Run: headless pygame with SDL's dummy video driver; simulated clock (each Clock.tick advances the game by its frame time, no real sleeping); random seed 0; keys injected as events and as key.get_pressed() state; mouse plan: one left click at the window centre at the start of phase 2, then a move to the lower-right quarter at the start of phase 3.
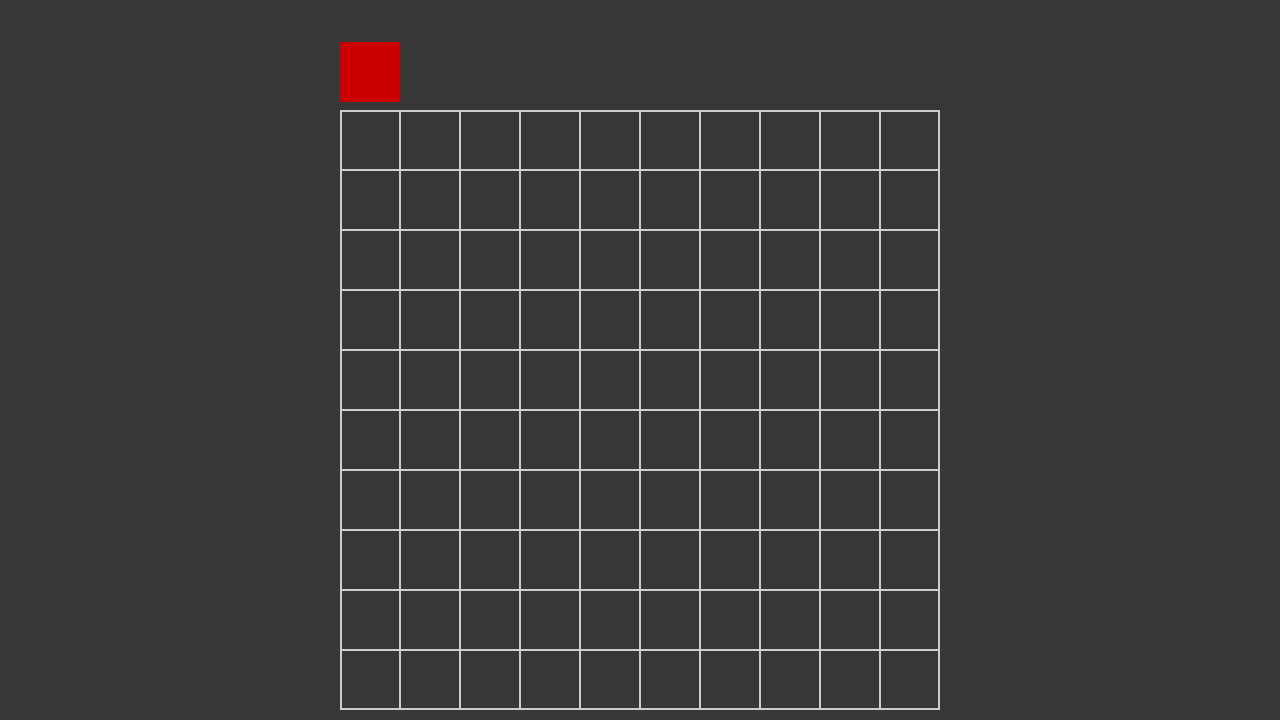
Frame 1 of 4 · flips 1–60 · no input
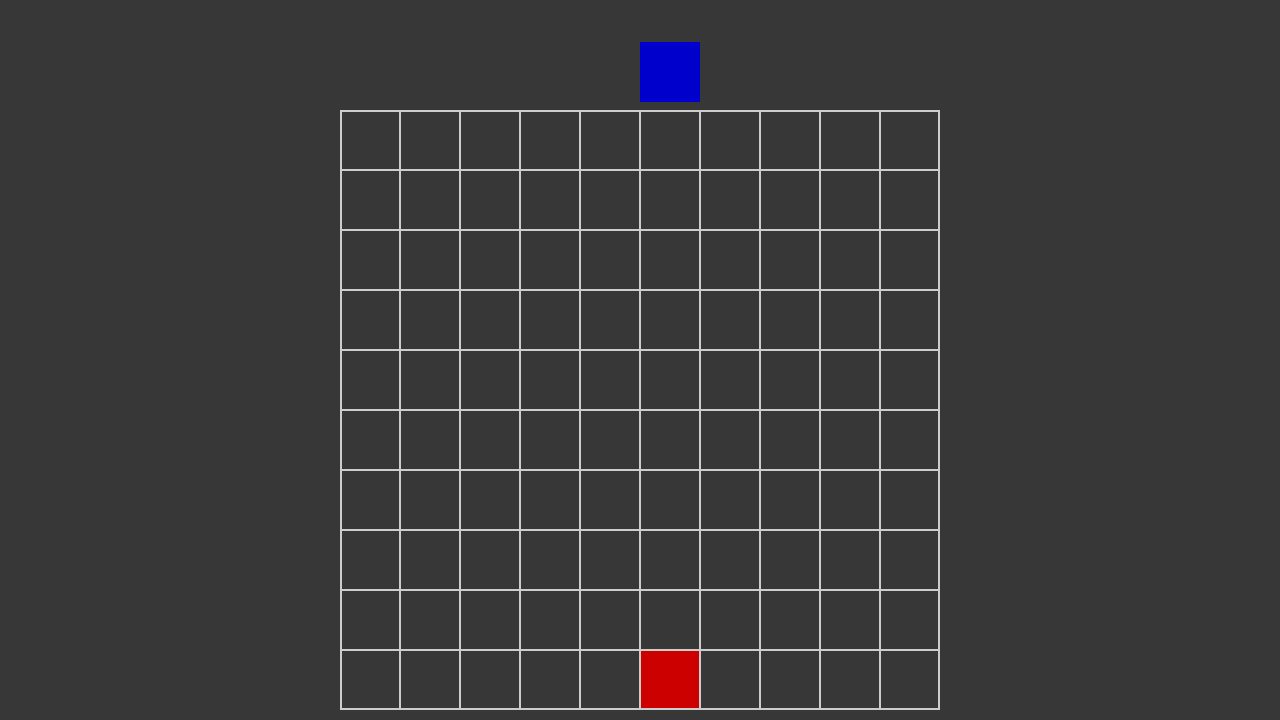
Frame 2 of 4 · flips 61–180 · clicked the window centre · tapped SPACE, RETURN · held RIGHT (→), D
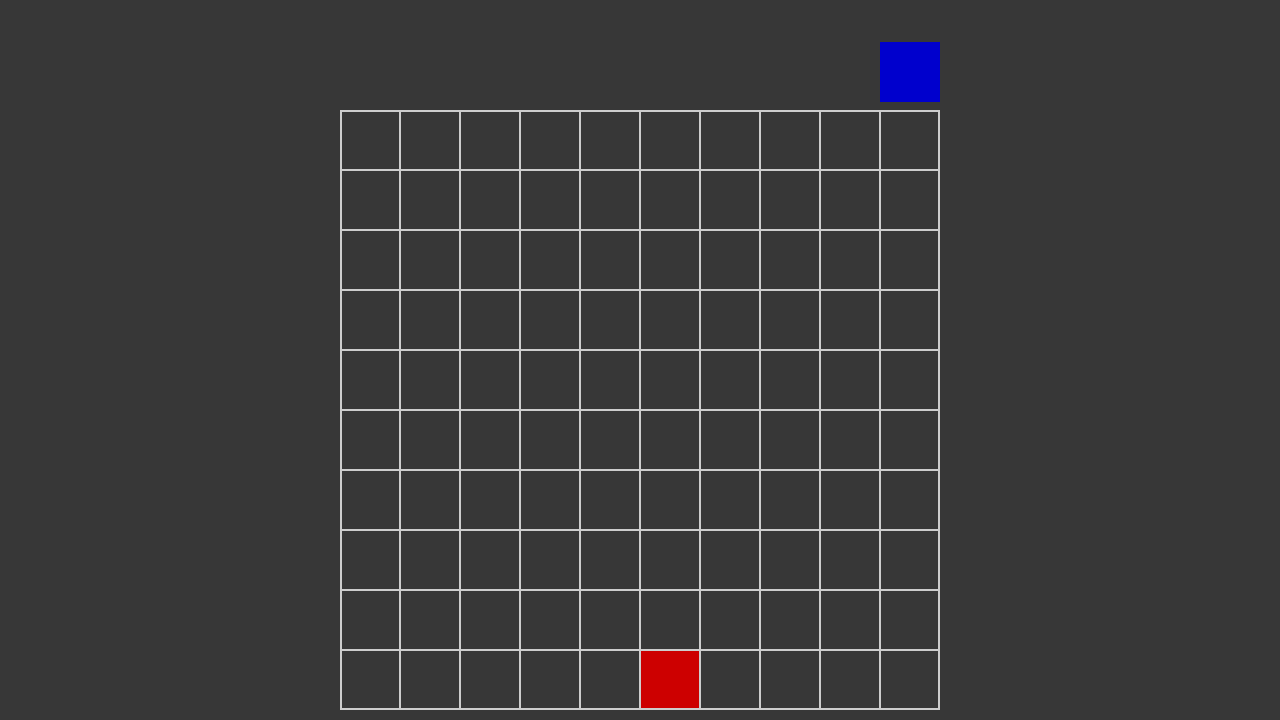
Frame 3 of 4 · flips 181–300 · moved the mouse to the lower-right quarter · held DOWN (↓), S
Frame 4 of 4 · flips 301–420 · held LEFT (←), A, UP (↑), W · screen unchanged from frame 3, image omitted

The pygame program that drew these frames:

import pygame as pg
from pygame import gfxdraw

pg.init()
clock = pg.time.Clock()
fps = 60

sf = 2
width, height = 640 * sf, 360 * sf
screen = pg.display.set_mode((width, height))
running = True

darkGray = (55, 55, 55)
lightGray = (205, 205, 205)
red = (205, 0, 0)
green = (0, 205, 0)
blue = (0, 0, 205)

allBlocks = []

blockSize = (30, 30)

playerColors = {
	0: red,
	1: blue
}

def DrawRectOutline(surface, color, rect, width=1, outWards=False):
	x, y, w, h = rect
	width = max(width, 1)  # Draw at least one rect.
	width = min(min(width, w//2), h//2)  # Don't overdraw.

	# This draws several smaller outlines inside the first outline
	# Invert the direction if it should grow outwards.
	if outWards:
		for i in range(int(width)):
			pg.gfxdraw.rectangle(surface, (x-i, y-i, w+i*2, h+i*2), color)
	else:
		for i in range(int(width)):
			pg.gfxdraw.rectangle(surface, (x+i, y+i, w-i*2, h-i*2), color)


class Board:
	def __init__(self, rect, size, color):
		self.surface = screen
		self.ogRect = pg.Rect(rect)
		self.ogSize = size
		self.color = color
		self.Rescale()

		self.xBlockPositions = []
		self.yBlockPositions = []
		self.placedBlockPositions = []

		self.tempBlocks = []
		self.placeCheck = False
		self.player = False

		self.CreateBorad()

	def Rescale(self):
		self.rect = pg.Rect(self.ogRect.x * sf, self.ogRect.y * sf, self.ogRect.w * sf, self.ogRect.h * sf)
		self.size = (self.ogSize[0] * sf, self.ogSize[1] * sf)

	def CreateBorad(self):
		for x in range(self.rect.w):
			if x % self.size[0] == 0:
				self.xBlockPositions.append((self.rect.x // sf) + (x // sf))
		for y in range(self.rect.h):
			if y % self.size[1] == 0:
				self.yBlockPositions.append((self.rect.y // sf) + (y // sf))

	def Draw(self):
		DrawRectOutline(self.surface, self.color, self.rect, 2)
		for x in self.xBlockPositions:
			for y in self.yBlockPositions:
				DrawRectOutline(self.surface, self.color, (x * sf, y * sf, self.size[0], self.size[1]))

		self.UpdateBlockPos()

		for block in self.tempBlocks:
			if self.placeCheck:
				block.Draw()

	def UpdateBlockPos(self):
		self.tempBlocks[0].UpdatePos(self.GetTempBlockPos())

	def StartPlaceBlock(self):
		pos = self.GetBlockPos()
		Block((pos[0], pos[1], blockSize[0], blockSize[1]), playerColors[abs(self.player)], lists=[self.tempBlocks])

	def PlaceBlock(self):
		pos = self.GetBlockPos()
		if self.placeCheck:
			Block((pos[0], pos[1], blockSize[0], blockSize[1]), playerColors[abs(self.player)])
			self.placedBlockPositions.append(pos)
			self.tempBlocks = []
			self.player = not self.player
			self.StartPlaceBlock()

	def GetBlockPos(self):
		mousePos = pg.mouse.get_pos()
		mouseX = mousePos[0] // sf		
		mouseY = mousePos[1] // sf		

		for i, x in enumerate(self.xBlockPositions):
			# get the position closest to the left of the mousePos
			xLowerBound = x
			# get the position closest to the right of the mousePos
			xUpperBound = self.xBlockPositions[min(len(self.xBlockPositions)-1, i+1)]
			# check if mouse is within those bounds
			if max(mouseX, self.xBlockPositions[0]) >= xLowerBound and min(mouseX, self.xBlockPositions[-1]) <= xUpperBound:
				pos = (xLowerBound, mouseY)

		pos = (pos[0], max(self.yBlockPositions))
		posCheck = False
		while not posCheck:
			if pos in self.placedBlockPositions:
				pos = (pos[0], pos[1] - self.size[1] // sf)
				if pos[1] < min(self.yBlockPositions):
					posCheck = True
					self.placeCheck = False
			else:
				posCheck = True
				self.placeCheck = True

		return pos

	def GetTempBlockPos(self):
		pos = self.GetBlockPos()
		return (pos[0], min(self.yBlockPositions) - self.size[1] // sf - 2 * sf)


	def CheckWin(self, newBlock):
		# check horizontally 
		index = allBlocks.index(newBlock)

		pass


class Block:
	def __init__(self, rect, color, lists=[allBlocks]):
		self.surface = screen
		self.ogRect = pg.Rect(rect)
		self.color = color

		for l in lists:
			l.append(self)

		self.Rescale()

	def Rescale(self):
		self.rect = pg.Rect(self.ogRect.x * sf, self.ogRect.y * sf, self.ogRect.w * sf, self.ogRect.h * sf)

	def Draw(self):
		pg.draw.rect(self.surface, self.color, self.rect)

	def UpdatePos(self, pos):
		self.ogRect = pg.Rect(pos[0], pos[1], self.ogRect.w, self.ogRect.h)
		self.Rescale()


def DrawLoop():
	screen.fill(darkGray)

	for block in allBlocks:
		block.Draw()

	board.Draw()

	pg.display.update()


board = Board((width // sf // 2 - 150, height // sf // 2 - 125, 300, 300), blockSize, lightGray)

board.StartPlaceBlock()
while running:
	clock.tick_busy_loop(fps)

	for event in pg.event.get():
		if event.type == pg.QUIT:
			running = False
		if event.type == pg.KEYDOWN:
			if event.key == pg.K_ESCAPE:
				running = False
		if event.type == pg.MOUSEBUTTONDOWN:
			if event.button == 1:
				board.PlaceBlock()

	DrawLoop()
